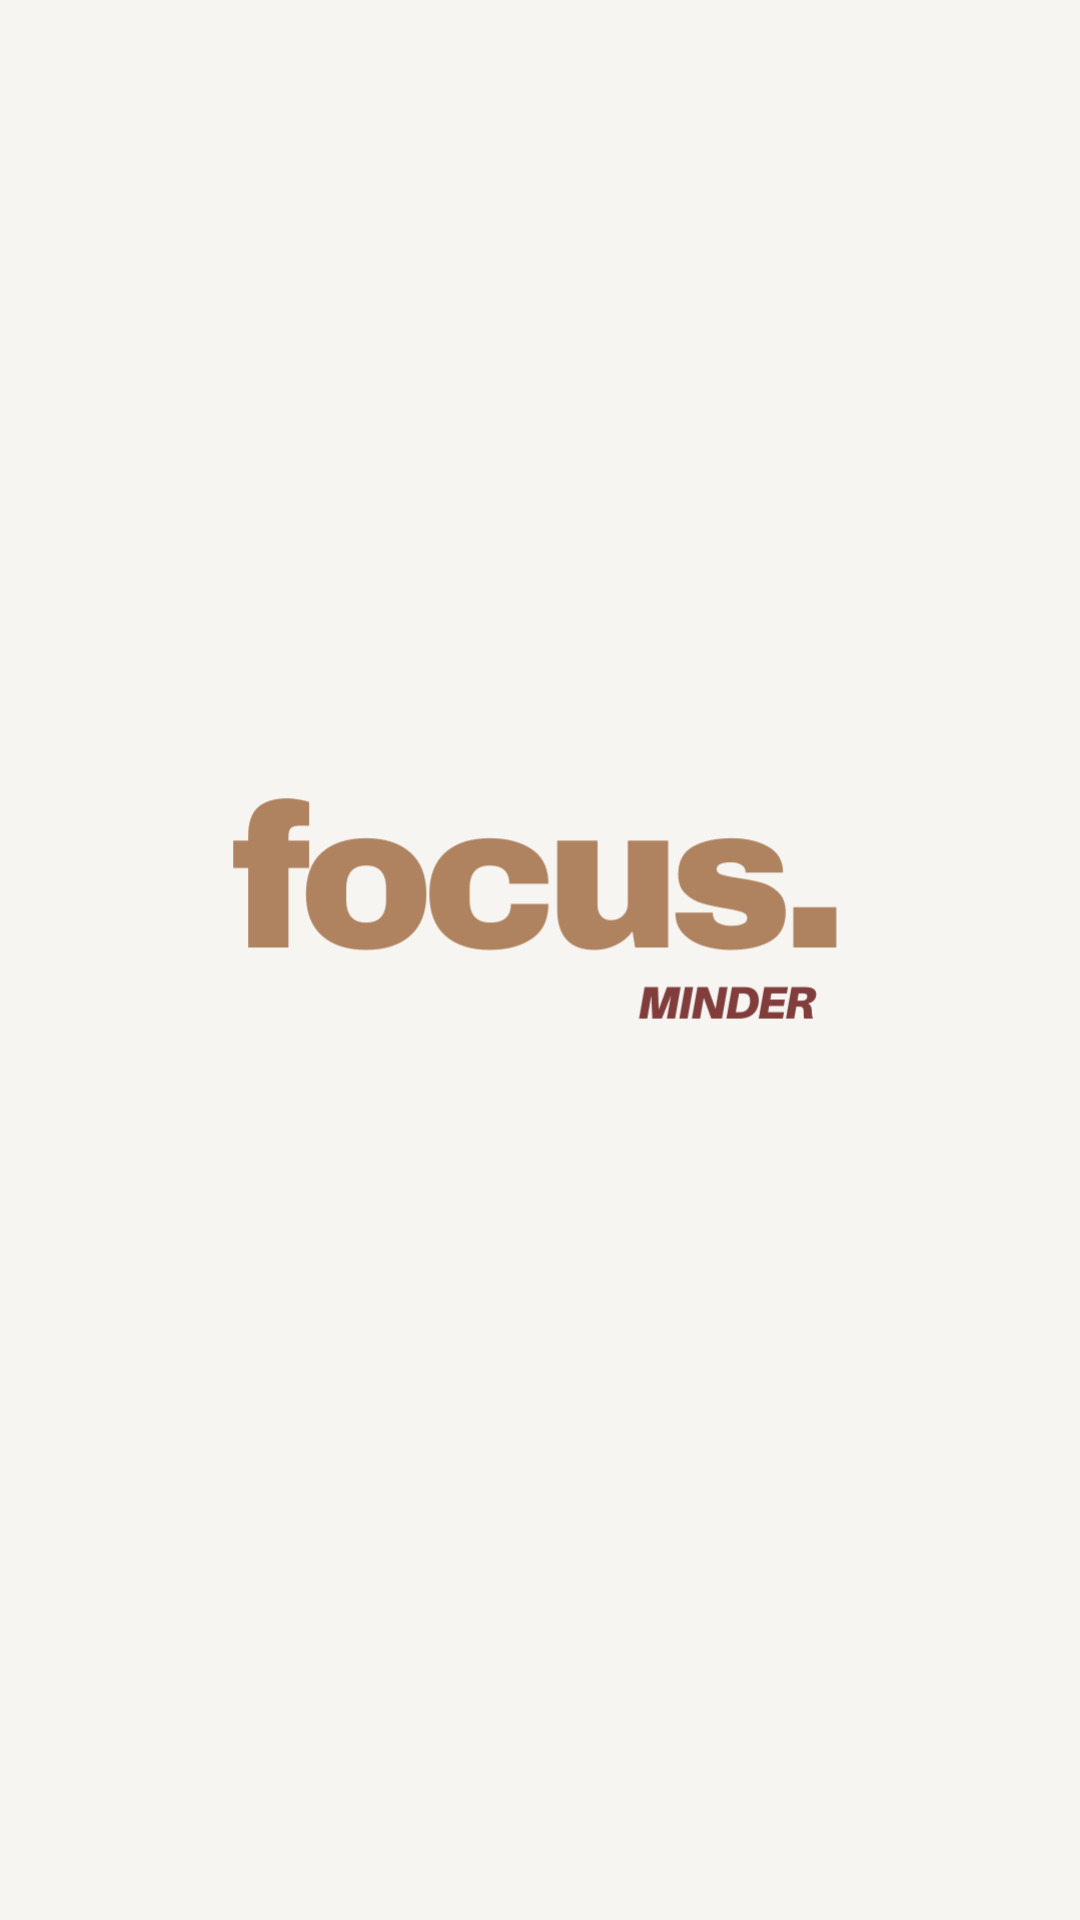

This screen was rendered from an Android layout file. Write that file and the resources it references.
<!-- AndroidManifest.xml: application theme Theme.FocusMinder -->
<!-- res/layout/activity_logo.xml -->
<?xml version="1.0" encoding="utf-8"?>
<androidx.constraintlayout.widget.ConstraintLayout xmlns:android="http://schemas.android.com/apk/res/android"
    xmlns:app="http://schemas.android.com/apk/res-auto"
    xmlns:tools="http://schemas.android.com/tools"
    android:layout_width="match_parent"
    android:layout_height="match_parent"
    android:background="#F6F5F2"
    tools:context=".Logo">

    <ImageView
        android:id="@+id/imageView"
        android:layout_width="292dp"
        android:layout_height="414dp"
        android:src="@drawable/fmlogo"
        app:layout_constraintBottom_toBottomOf="parent"
        app:layout_constraintEnd_toEndOf="parent"
        app:layout_constraintStart_toStartOf="parent"
        app:layout_constraintTop_toTopOf="parent"
        tools:srcCompat="@drawable/fmlogo" />
</androidx.constraintlayout.widget.ConstraintLayout>
<!-- resources referenced by this layout -->
<resources>
  <!-- drawable fmlogo: png bitmap (drawable, 19671 bytes) -->
  <style name="Theme.FocusMinder" parent="Base.Theme.FocusMinder" />
  <style name="Base.Theme.FocusMinder" parent="Theme.Material3.DayNight.NoActionBar">
          
          
      </style>
</resources>
